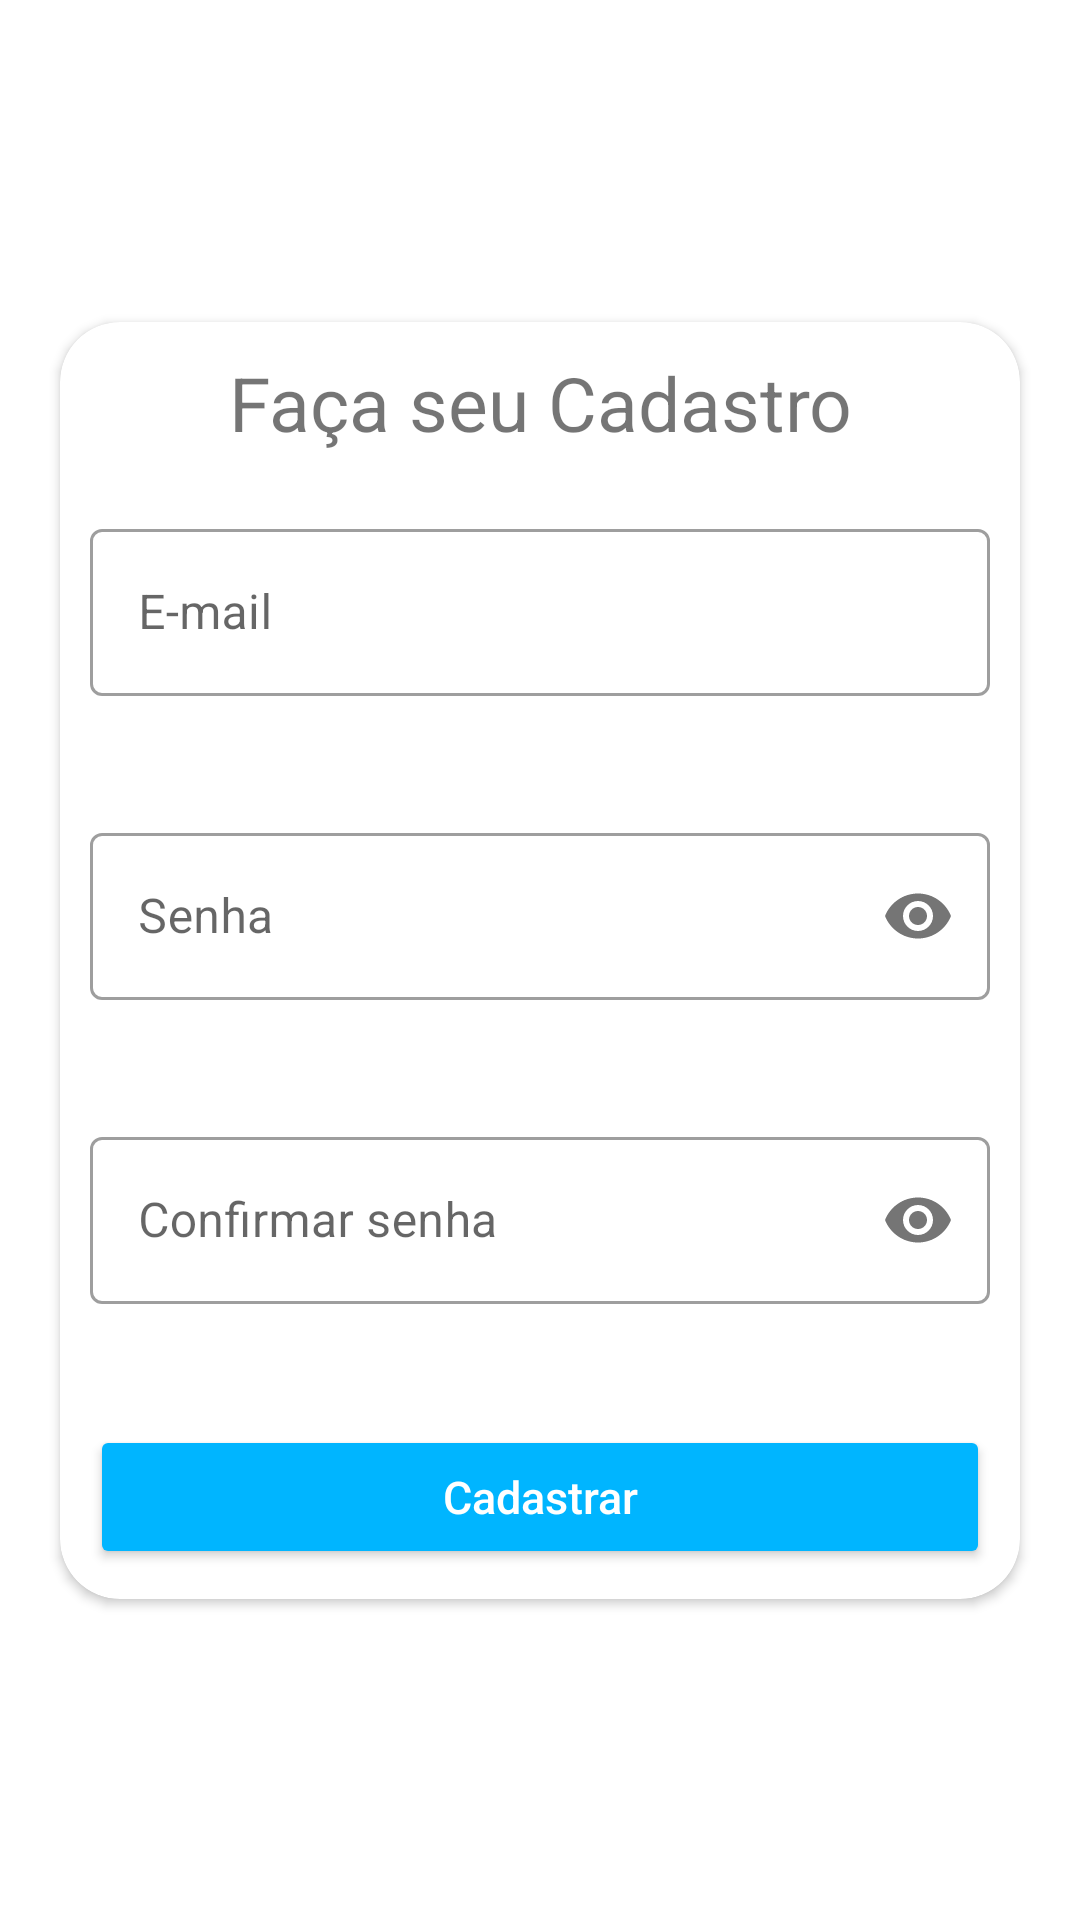

Write the Android layout XML for this screen, with the resource values it uses.
<!-- AndroidManifest.xml: application theme Theme.LealAppsDesafio -->
<!-- res/layout/activity_register.xml -->
<?xml version="1.0" encoding="utf-8"?>
<androidx.constraintlayout.widget.ConstraintLayout xmlns:android="http://schemas.android.com/apk/res/android"
    xmlns:app="http://schemas.android.com/apk/res-auto"
    xmlns:tools="http://schemas.android.com/tools"
    android:layout_width="match_parent"
    android:layout_height="match_parent"
    tools:context=".RegisterActivity">

    <androidx.cardview.widget.CardView
        android:layout_width="match_parent"
        android:layout_height="wrap_content"
        android:layout_margin="20dp"
        app:backgroundTint="#4DF4F3F3"
        app:cardCornerRadius="20dp"
        app:layout_constraintBottom_toBottomOf="parent"
        app:layout_constraintTop_toTopOf="parent">

        <androidx.appcompat.widget.LinearLayoutCompat
            android:layout_width="match_parent"
            android:layout_height="wrap_content"
            android:orientation="vertical">

            <TextView
                android:layout_width="match_parent"
                android:layout_height="wrap_content"
                android:layout_margin="10dp"
                android:gravity="center"
                android:text="Faça seu Cadastro"
                android:textSize="25sp" />

            <com.google.android.material.textfield.TextInputLayout
                android:id="@+id/emailField"
                style="@style/Widget.MaterialComponents.TextInputLayout.OutlinedBox"
                android:layout_width="match_parent"
                android:layout_height="wrap_content"
                android:layout_margin="10dp"
                android:hint="E-mail"
                app:errorEnabled="true">

                <com.google.android.material.textfield.TextInputEditText
                    android:id="@+id/tvEmail"
                    android:layout_width="match_parent"
                    android:layout_height="wrap_content"
                    android:inputType="textEmailAddress"
                    android:maxLines="1" />
            </com.google.android.material.textfield.TextInputLayout>

            <com.google.android.material.textfield.TextInputLayout
                android:id="@+id/passwordField"
                style="@style/Widget.MaterialComponents.TextInputLayout.OutlinedBox"
                android:layout_width="match_parent"
                android:layout_height="wrap_content"
                android:layout_margin="10dp"
                android:hint="Senha"
                app:errorEnabled="true"
                app:passwordToggleEnabled="true">

                <com.google.android.material.textfield.TextInputEditText
                    android:id="@+id/tvPassword"
                    android:layout_width="match_parent"
                    android:layout_height="wrap_content"
                    android:inputType="textPassword"
                    android:maxLines="1" />
            </com.google.android.material.textfield.TextInputLayout>

            <com.google.android.material.textfield.TextInputLayout
                android:id="@+id/confirmPasswordField"
                style="@style/Widget.MaterialComponents.TextInputLayout.OutlinedBox"
                android:layout_width="match_parent"
                android:layout_height="wrap_content"
                android:layout_margin="10dp"
                android:hint="Confirmar senha"
                app:errorEnabled="true"
                app:passwordToggleEnabled="true">

                <com.google.android.material.textfield.TextInputEditText
                    android:id="@+id/tvConfirmPassword"
                    android:layout_width="match_parent"
                    android:layout_height="wrap_content"
                    android:inputType="textPassword"
                    android:maxLines="1" />
            </com.google.android.material.textfield.TextInputLayout>

            <Button
                android:layout_width="match_parent"
                android:layout_height="wrap_content"
                android:layout_margin="10dp"
                android:backgroundTint="#00B5FF"
                android:hint="Cadastrar"
                android:onClick="verifiedRegister"
                android:padding="10dp"
                android:textColorHint="@color/white"
                android:textSize="15sp" />


        </androidx.appcompat.widget.LinearLayoutCompat>


    </androidx.cardview.widget.CardView>

</androidx.constraintlayout.widget.ConstraintLayout>
<!-- resources referenced by this layout -->
<resources>
  <style name="Theme.LealAppsDesafio" parent="Theme.MaterialComponents.DayNight.NoActionBar">
          <item name="android:forceDarkAllowed" tools:targetApi="q">false</item>
          
          <item name="colorPrimary">@color/purple_500</item>
          <item name="colorPrimaryVariant">@color/purple_700</item>
          <item name="colorOnPrimary">@color/white</item>
          
          <item name="colorSecondary">@color/teal_200</item>
          <item name="colorSecondaryVariant">@color/teal_700</item>
          <item name="colorOnSecondary">@color/black</item>
          
          <item name="android:statusBarColor" tools:targetApi="l">#7A7A7A</item>
          
      </style>
  <!-- not gathered from this repository: default colours our renderer supplied (Android Studio template values) -->
  <color name="purple_500">#FF6200EE</color>
  <color name="purple_700">#FF3700B3</color>
  <color name="teal_200">#FF03DAC5</color>
  <color name="teal_700">#FF018786</color>
  <color name="black">#FF000000</color>
  <color name="white">#FFFFFFFF</color>
</resources>
